Dataset: images (GitHub, 7timothyhn/Capstone-CNN-MIU-project). Classes: 4-4 time signature, half note, quarter note, whole note.

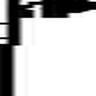
Label: quarter note

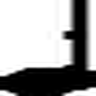
Label: quarter note

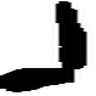
Label: quarter note

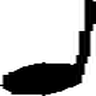
Label: quarter note

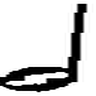
Label: half note

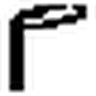
Label: half note
